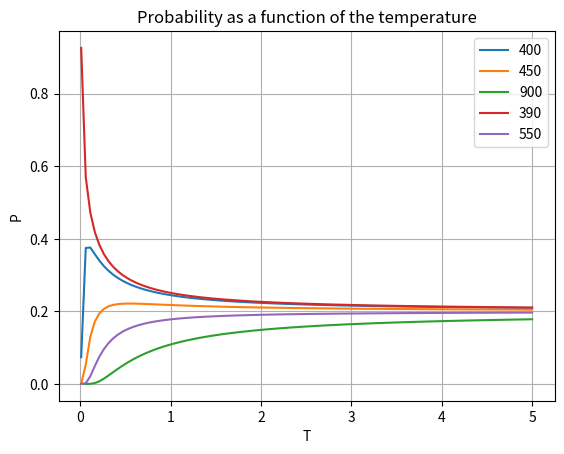

Write the Python code that produced this figure.
import numpy as np
from matplotlib import pyplot as plt

X = np.array([400, 450, 900, 390, 550])

N = 5
num_of_experiments = 100
start_point = 0.01
end_point = 5.0

T = np.linspace(start_point, end_point, num_of_experiments, True, False, float)

alpha = min(X)
P = np.zeros(shape=(num_of_experiments,N))

def calc_probability(T, xi, alpha, X):
    numerator = (xi / alpha)**(-1 / T)
    denominator = 0

    for x in X:
        denominator += (x / alpha)**(-1 / T)

    return float(numerator / denominator)

for i in range(len(X)):
    xi = X[i]
    for j in range(len(T)):
        P[j][i] = calc_probability(T[j], xi, alpha, X)

print(P)

for i in range(len(X)):
    plt.plot(T, P[:,i], label=str(X[i]))

plt.xlabel("T")
plt.ylabel("P")
plt.title("Probability as a function of the temperature")
plt.legend()
plt.grid()
plt.show()
exit()